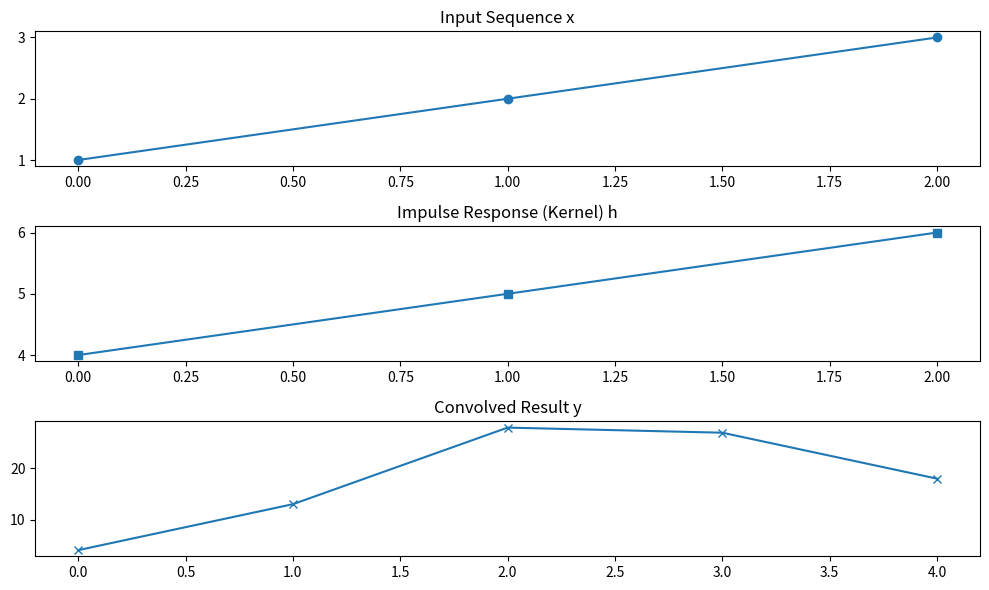

This figure's Python source:
import numpy as np
import matplotlib.pyplot as plt

def convolve(x, h):
    """
    Convolves two sequences x and h.
    
    Parameters:
    x (numpy array): First sequence (usually the input signal)
    h (numpy array): Second sequence (usually the impulse response or kernel)
    
    Returns:
    numpy array: The convolved result
    """
    # Compute the convolution using np.convolve
    y = np.convolve(x, h, mode='full')
    return y

# Example usage
if __name__ == "__main__":
    # Define two sequences x and h
    x = np.array([1, 2, 3])
    h = np.array([4, 5, 6])
    
    # Perform convolution
    y = convolve(x, h)
    
    print("Input sequence x:", x)
    print("Impulse response (kernel) h:", h)
    print("Convolved result y:", y)
    
    # Plotting the sequences and their convolution
    plt.figure(figsize=(10, 6))
    
    plt.subplot(3, 1, 1)
    plt.plot(x, marker='o')
    plt.title('Input Sequence x')
    
    plt.subplot(3, 1, 2)
    plt.plot(h, marker='s')
    plt.title('Impulse Response (Kernel) h')
    
    plt.subplot(3, 1, 3)
    plt.plot(y, marker='x')
    plt.title('Convolved Result y')

    plt.tight_layout()
    plt.show()